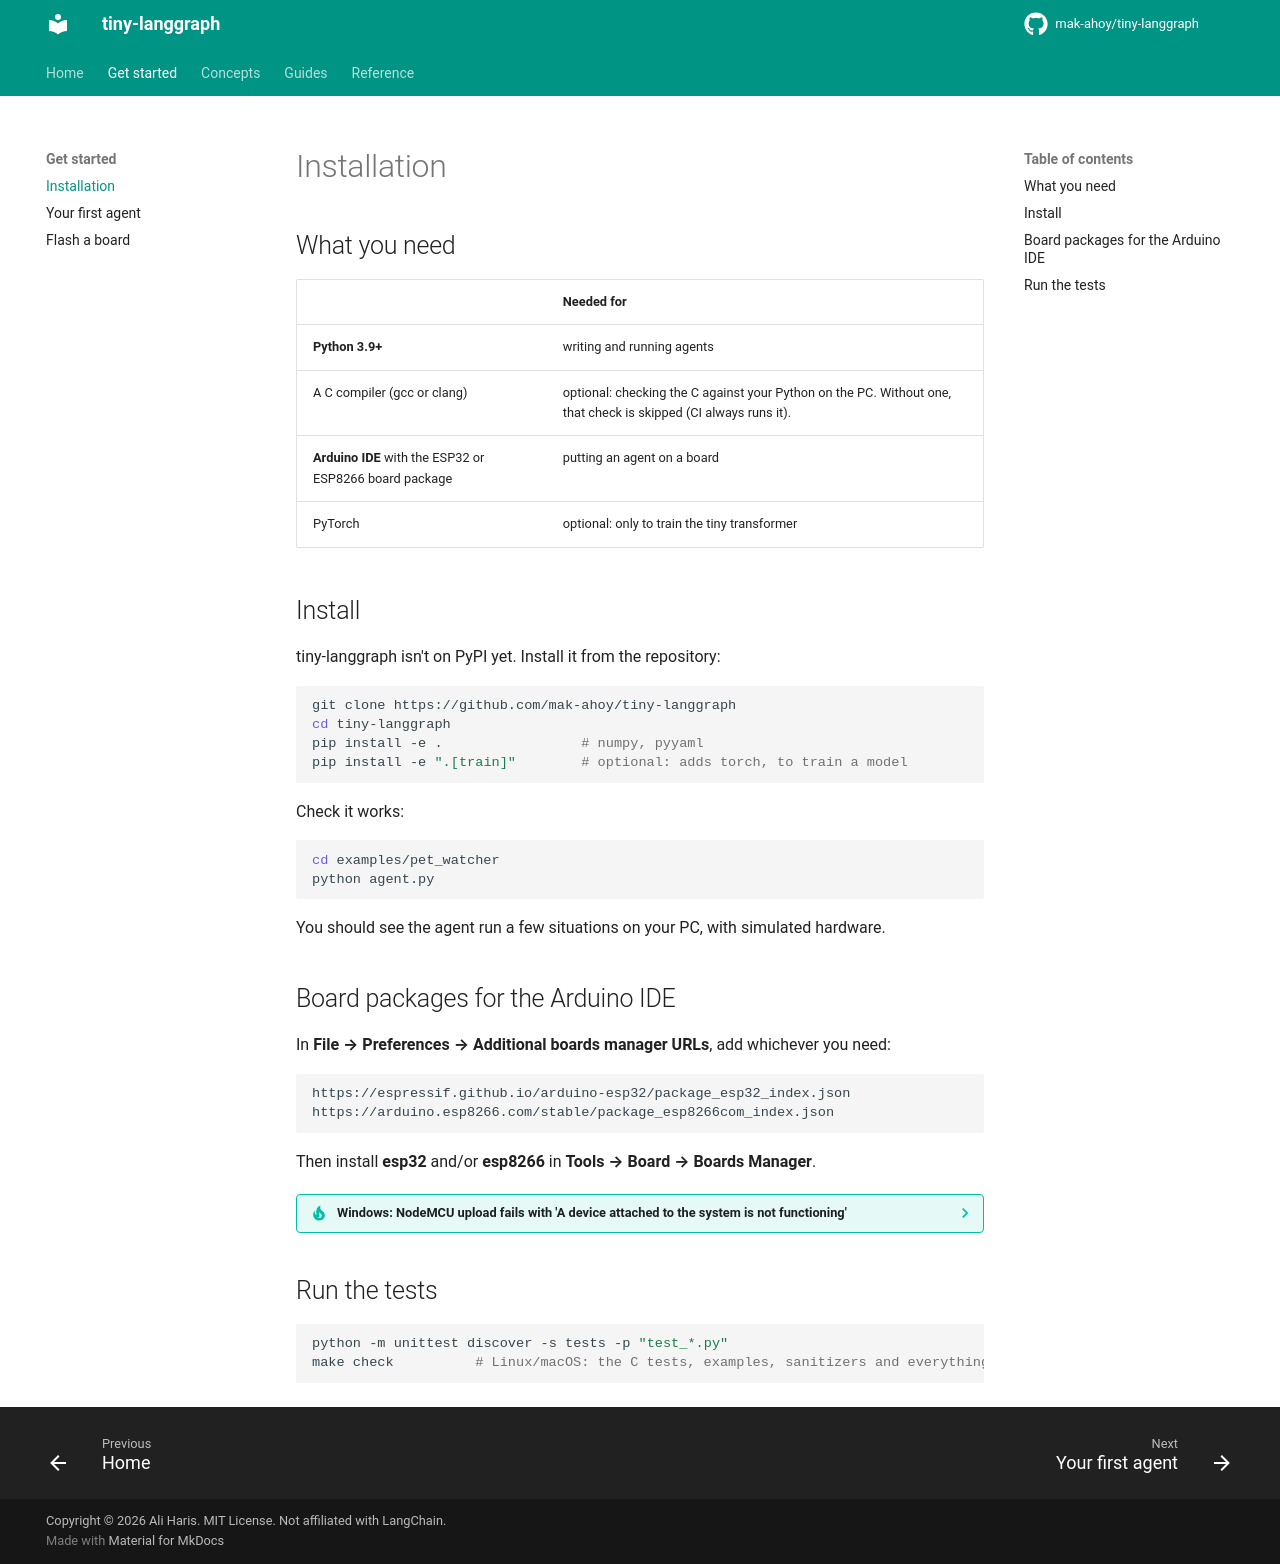

repository: mak-ahoy/tiny-langgraph · page: get-started/installation/index.html · generator: mkdocs

# Installation

## What you need

| | Needed for |
|---|---|
| **Python 3.9+** | writing and running agents |
| A C compiler (gcc or clang) | optional: checking the C against your Python on the PC. Without one, that check is skipped (CI always runs it). |
| **Arduino IDE** with the ESP32 or ESP8266 board package | putting an agent on a board |
| PyTorch | optional: only to train the tiny transformer |

## Install

tiny-langgraph isn't on PyPI yet. Install it from the repository:

```sh
git clone https://github.com/mak-ahoy/tiny-langgraph
cd tiny-langgraph
pip install -e .                 # numpy, pyyaml
pip install -e ".[train]"        # optional: adds torch, to train a model
```

Check it works:

```sh
cd examples/pet_watcher
python agent.py
```

You should see the agent run a few situations on your PC, with simulated hardware.

## Board packages for the Arduino IDE

In **File → Preferences → Additional boards manager URLs**, add whichever you need:

```text
https://espressif.github.io/arduino-esp32/package_esp32_index.json
https://arduino.esp8266.com/stable/package_esp8266com_index.json
```

Then install **esp32** and/or **esp8266** in **Tools → Board → Boards Manager**.

??? tip "Windows: NodeMCU upload fails with 'A device attached to the system is not functioning'"
    Many NodeMCU boards use a clone CH340 USB chip, and newer CH340 drivers (3.8 and later)
    don't work with it. Install driver **3.4.2014.8**. In Device Manager, right-click the CH340
    device → **Update driver** → **Let me pick**, and choose 3.4. If uploads then time out at
    `Connecting...`, hold **FLASH**, tap **RST**, and release FLASH.

## Run the tests

```sh
python -m unittest discover -s tests -p "test_*.py"
make check          # Linux/macOS: the C tests, examples, sanitizers and everything above
```
